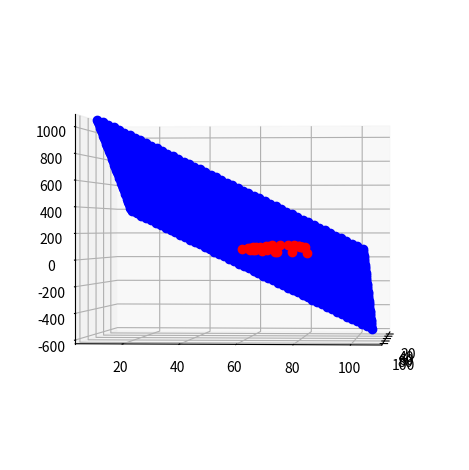

This figure's Python source:
import numpy as np

p1 = np.array([9,  77 , 80])
p2 = np.array([29,  67 , 69])
p3 = np.array([46,  66 , 61])
p4 = np.array([63,  70 , 53])
p5 = np.array([79,  83 , 46])
p6 = np.array([85,  78 , 53])
p7 = np.array([77,  72 , 58])
p8 = np.array([70,  66 , 63])
p9 = np.array([66,  63 , 66])
p10 = np.array([64,  62 , 68])
p11 = np.array([62,  61 , 70])
p12 = np.array([58,  60 , 72])
p13 = np.array([53,  60 , 73])
p14 = np.array([50,  57 , 74])
p15 = np.array([48,  59 , 78])
p16 = np.array([45,  60 , 79])
p17 = np.array([42,  59 , 81])
p18 = np.array([39,  60 , 83])
p19 = np.array([36,  60 , 84])
p20 = np.array([34,  61 , 86])
p21 = np.array([32,  62 , 89])
p22 = np.array([28,  64 , 93])
p23 = np.array([26,  65 , 95])
p24 = np.array([24,  66 , 98])
p25 = np.array([20,  69 , 101])
p26 = np.array([16,  72 , 103])
p27 = np.array([16,  74 , 99])
p28 = np.array([15,  75 , 96])
p29 = np.array([15,  76 , 92])
p30 = np.array([14,  76 , 89])
p31 = np.array([13,  77 , 87])
p32 = np.array([11,  78 , 84])
p33 = np.array([9,  77 , 82])
p34 = np.array([8,  76 , 80])



# These two vectors are in the plane
v1 = p1 - p32
v2 = p2 - p22

# the cross product is a vector normal to the plane
cp = np.cross(v1, v2)
a, b, c = cp

# This evaluates a * x3 + b * y3 + c * z3 which equals d
d = np.dot(cp, p3)

print('The equation is {0}x + {1}y + {2}z = {3}'.format(a, b, c, d))

import matplotlib.pyplot as plt
from mpl_toolkits.mplot3d import Axes3D
fig = plt.figure()
ax = fig.add_subplot(111, projection='3d')

x = np.linspace(10, 104, 50)
y = np.linspace(10, 104, 50)
X, Y = np.meshgrid(x, y)

Z = (d - a * X - b * Y) / c

# plot the mesh. Each array is 2D, so we flatten them to 1D arrays
ax.plot(X.flatten(),
        Y.flatten(),
        Z.flatten(), 'bo ')

# plot the original points. We use zip to get 1D lists of x, y and z
# coordinates.
ax.plot(*zip(p1,
p2,
p3,
p4,
p5,
p6,
p7,
p8,
p9,
p10,
p11,
p12,
p13,
p14,
p15,
p16,
p17,
p18,
p19,
p20,
p21,
p22,
p23,
p24,
p25,
p26,
p27,
p28,
p29,
p30,
p31,
p32,
p33,
p34), color='r', linestyle=' ', marker='o')

# adjust the view so we can see the point/plane alignment
ax.view_init(0, 5)
plt.tight_layout()
plt.savefig('plane.png')
plt.show()